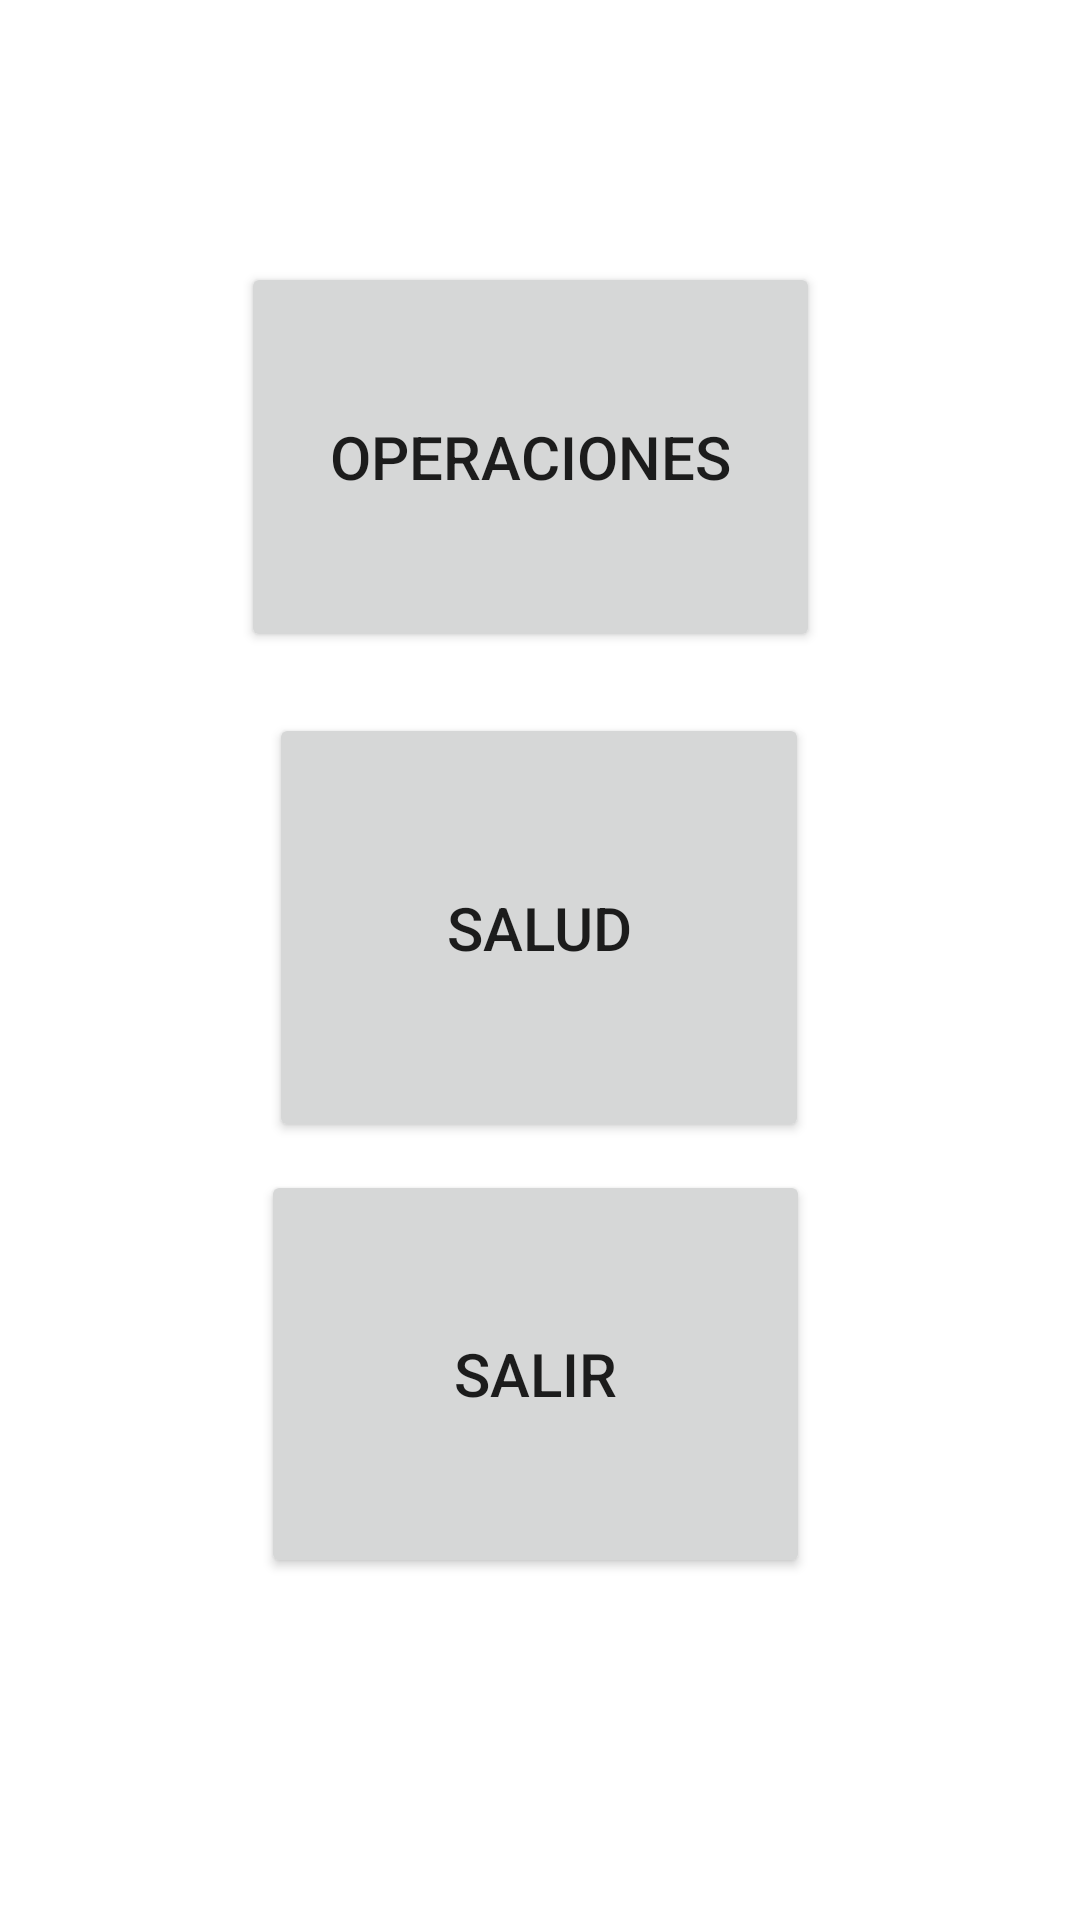

Android layout source for this screen:
<!-- AndroidManifest.xml: application theme Theme.ULTIMO -->
<!-- res/layout/activity_main.xml -->
<?xml version="1.0" encoding="utf-8"?>
<androidx.constraintlayout.widget.ConstraintLayout xmlns:android="http://schemas.android.com/apk/res/android"
    xmlns:app="http://schemas.android.com/apk/res-auto"
    xmlns:tools="http://schemas.android.com/tools"
    android:layout_width="match_parent"
    android:layout_height="match_parent"
    tools:context=".MainActivity">

    <Button
        android:id="@+id/btnOperaciones"
        android:layout_width="193dp"
        android:layout_height="130dp"
        android:onClick="operaciones"
        android:text="Operaciones"
        android:textSize="20dp"
        app:layout_constraintBottom_toBottomOf="parent"
        app:layout_constraintEnd_toEndOf="parent"
        app:layout_constraintHorizontal_bias="0.482"
        app:layout_constraintStart_toStartOf="parent"
        app:layout_constraintTop_toTopOf="parent"
        app:layout_constraintVertical_bias="0.171" />

    <Button
        android:id="@+id/btnSalud"
        android:layout_width="180dp"
        android:layout_height="143dp"
        android:onClick="salud"
        android:text="Salud"
        android:textSize="20dp"
        app:layout_constraintBottom_toBottomOf="parent"
        app:layout_constraintEnd_toEndOf="parent"
        app:layout_constraintHorizontal_bias="0.498"
        app:layout_constraintStart_toStartOf="parent"
        app:layout_constraintTop_toTopOf="parent"
        app:layout_constraintVertical_bias="0.478" />

    <Button
        android:id="@+id/btnSalir"
        android:layout_width="183dp"
        android:layout_height="136dp"
        android:onClick="Salir"
        android:text="Salir"
        android:textSize="20dp"
        app:layout_constraintBottom_toBottomOf="parent"
        app:layout_constraintEnd_toEndOf="parent"
        app:layout_constraintHorizontal_bias="0.492"
        app:layout_constraintStart_toStartOf="parent"
        app:layout_constraintTop_toTopOf="parent"
        app:layout_constraintVertical_bias="0.774" />
</androidx.constraintlayout.widget.ConstraintLayout>
<!-- resources referenced by this layout -->
<resources>
  <style name="Theme.ULTIMO" parent="Theme.MaterialComponents.DayNight.DarkActionBar">
          
          <item name="colorPrimary">@color/purple_500</item>
          <item name="colorPrimaryVariant">@color/purple_700</item>
          <item name="colorOnPrimary">@color/white</item>
          
          <item name="colorSecondary">@color/teal_200</item>
          <item name="colorSecondaryVariant">@color/teal_700</item>
          <item name="colorOnSecondary">@color/black</item>
          
          <item name="android:statusBarColor" tools:targetApi="l">?attr/colorPrimaryVariant</item>
          
      </style>
  <!-- not gathered from this repository: default colours our renderer supplied (Android Studio template values) -->
  <color name="purple_500">#FF6200EE</color>
  <color name="purple_700">#FF3700B3</color>
  <color name="teal_200">#FF03DAC5</color>
  <color name="teal_700">#FF018786</color>
  <color name="black">#FF000000</color>
  <color name="white">#FFFFFFFF</color>
</resources>
